Image classification data set "dataset_farmtech_cnn" (mycrobyos/cursotiaos-fase7-grupo12-consolidacao on GitHub). Class labels (2): Nissan Kicks, shih tzu.

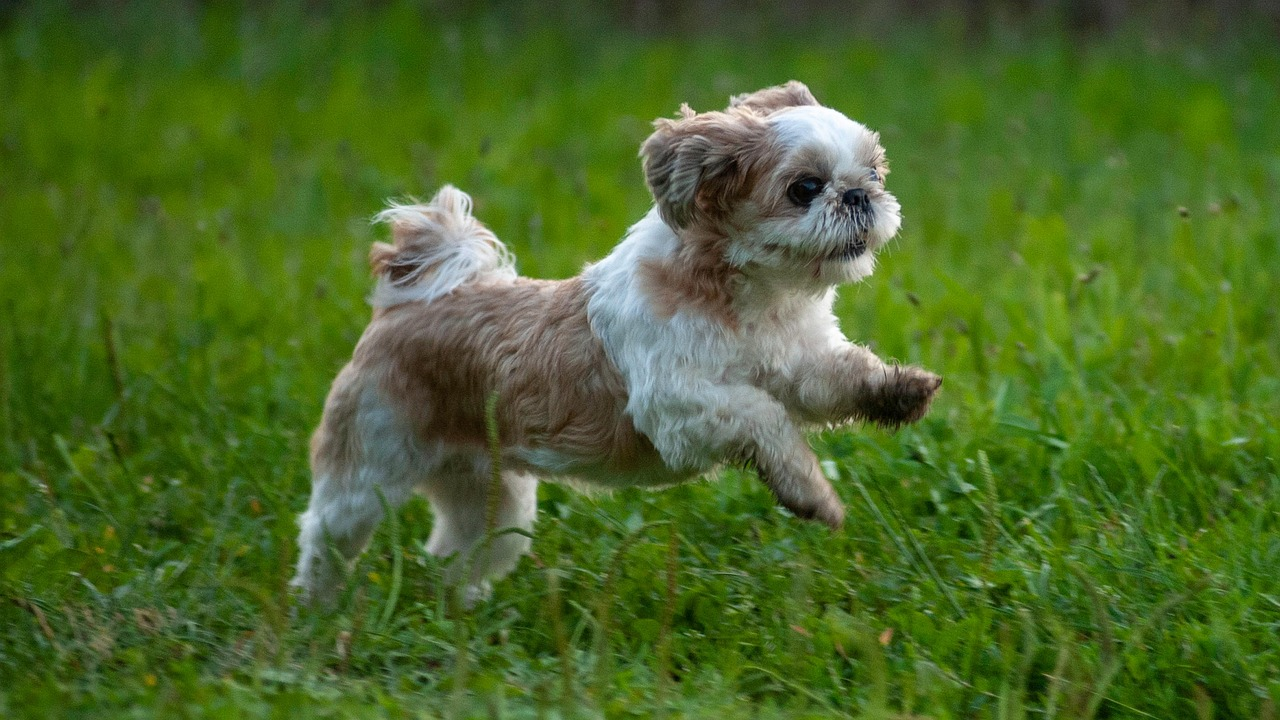
Label: shih tzu

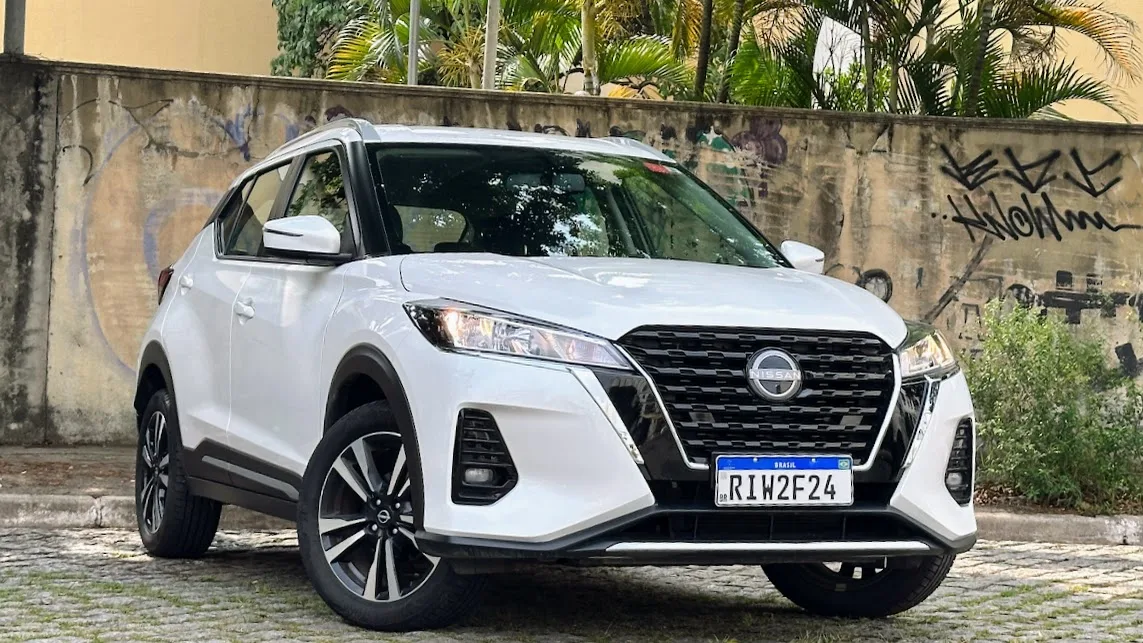
Label: Nissan Kicks

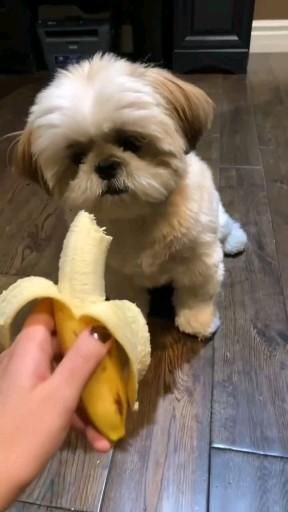
Label: shih tzu

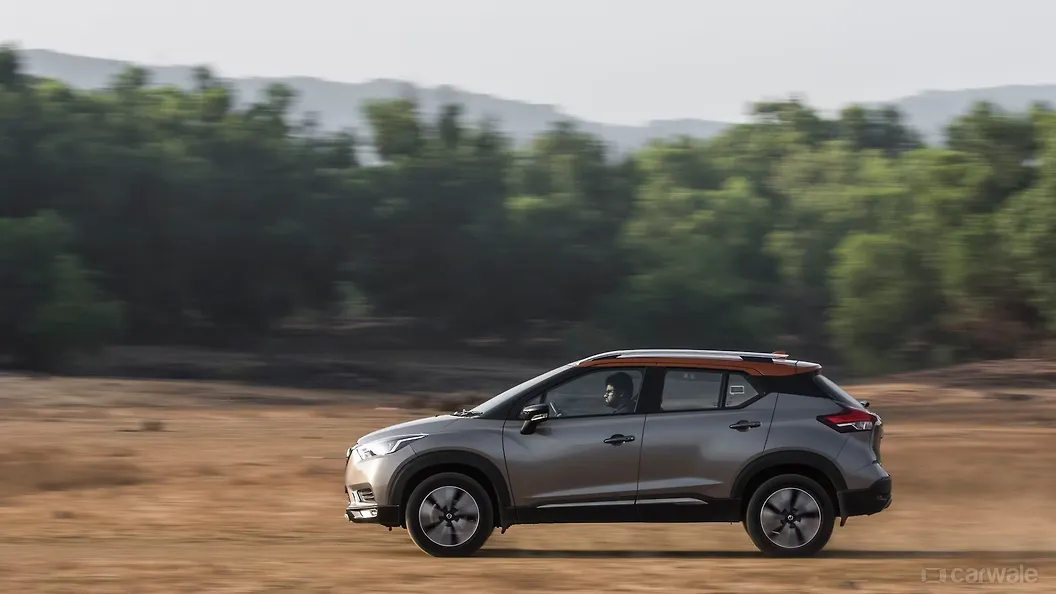
Label: Nissan Kicks

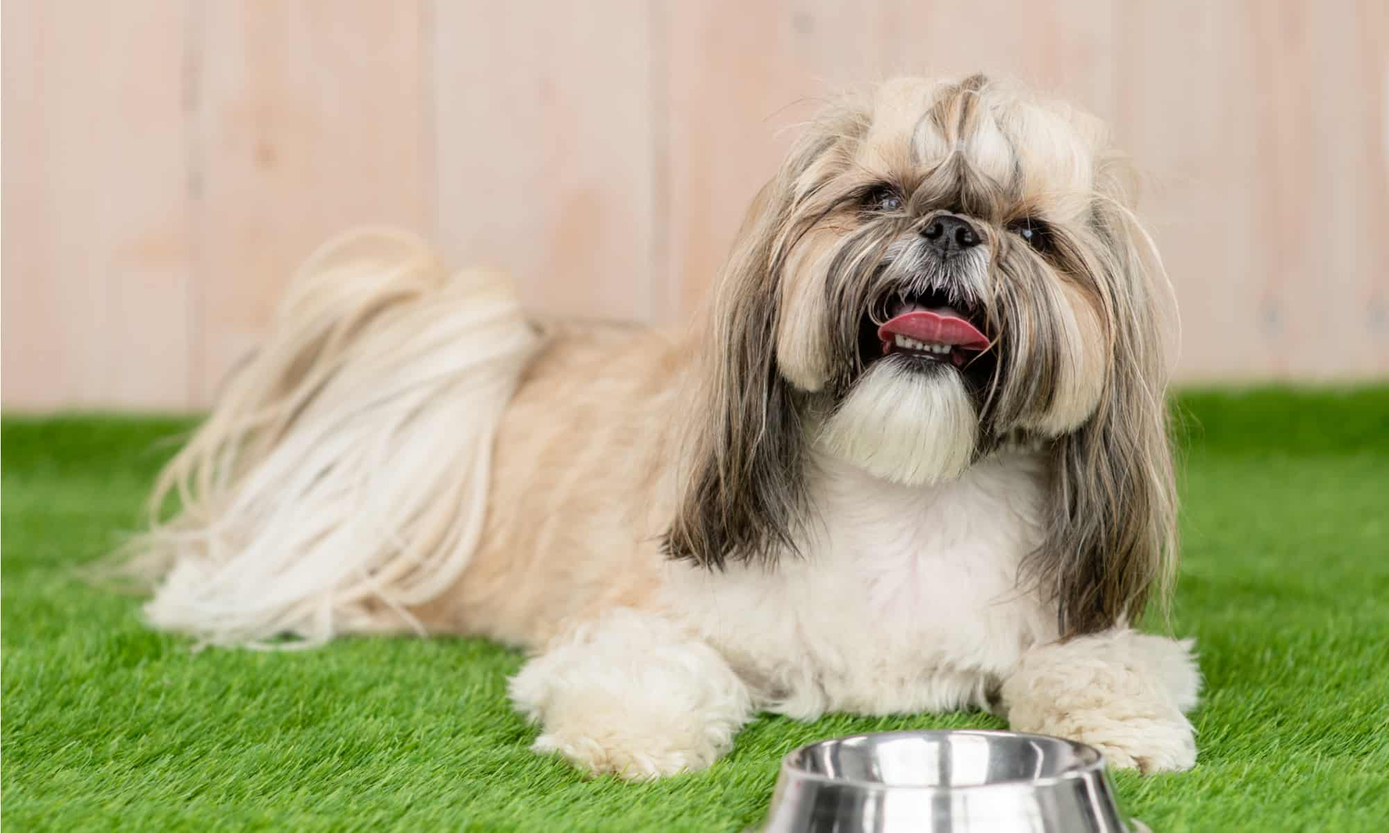
Label: shih tzu

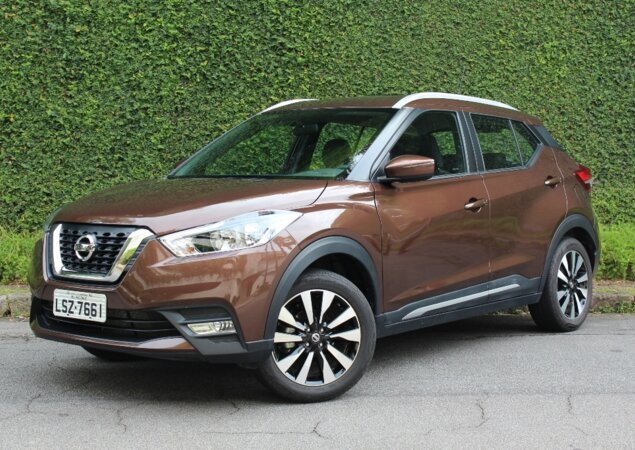
Label: Nissan Kicks
